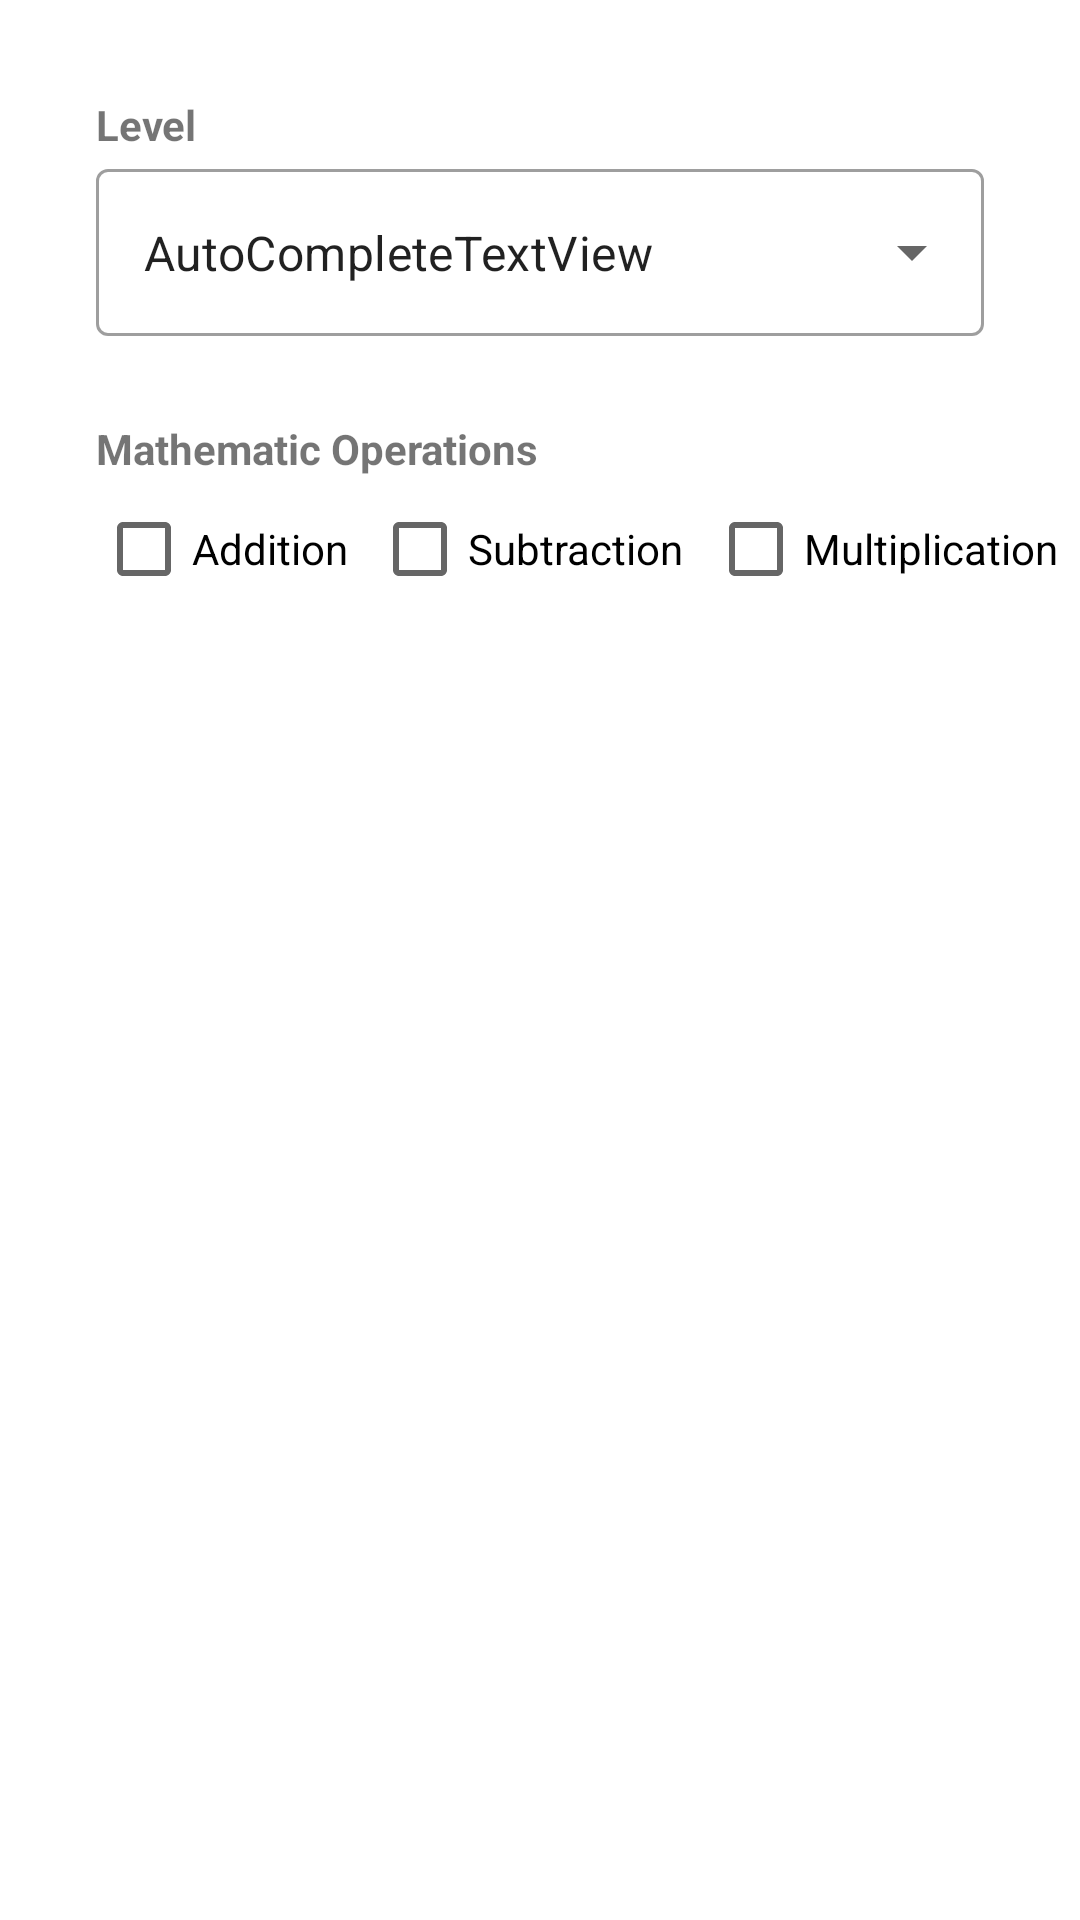

Layout XML and referenced resources for this Android screen:
<!-- AndroidManifest.xml: application theme Theme.Adv160419075Week2 -->
<!-- res/layout/fragment_option.xml -->
<?xml version="1.0" encoding="utf-8"?>
<FrameLayout xmlns:android="http://schemas.android.com/apk/res/android"
    xmlns:app="http://schemas.android.com/apk/res-auto"
    xmlns:tools="http://schemas.android.com/tools"
    android:layout_width="match_parent"
    android:layout_height="match_parent"
    tools:context=".OptionFragment">

    <androidx.constraintlayout.widget.ConstraintLayout
        android:layout_width="match_parent"
        android:layout_height="wrap_content">

        <TextView
            android:id="@+id/textView6"
            android:layout_width="wrap_content"
            android:layout_height="wrap_content"
            android:layout_marginStart="32dp"
            android:layout_marginTop="28dp"
            android:text="Mathematic Operations"
            android:textStyle="bold"
            app:layout_constraintStart_toStartOf="parent"
            app:layout_constraintTop_toBottomOf="@+id/textInputLayout3" />

        <TextView
            android:id="@+id/textView5"
            android:layout_width="wrap_content"
            android:layout_height="wrap_content"
            android:layout_marginStart="32dp"
            android:layout_marginTop="32dp"
            android:text="Level"
            android:textStyle="bold"
            app:layout_constraintStart_toStartOf="parent"
            app:layout_constraintTop_toTopOf="parent" />

        <com.google.android.material.textfield.TextInputLayout
            android:id="@+id/textInputLayout3"
            style="@style/Widget.MaterialComponents.TextInputLayout.OutlinedBox.ExposedDropdownMenu"
            android:layout_width="match_parent"
            android:layout_height="wrap_content"
            android:layout_marginStart="32dp"
            android:layout_marginEnd="32dp"
            app:layout_constraintEnd_toEndOf="parent"
            app:layout_constraintStart_toStartOf="parent"
            app:layout_constraintTop_toBottomOf="@+id/textView5">

            <AutoCompleteTextView
                android:id="@+id/autoCompleteTextView"
                android:layout_width="match_parent"
                android:layout_height="match_parent"
                android:layout_weight="1"
                android:text="AutoCompleteTextView" />
        </com.google.android.material.textfield.TextInputLayout>

        <CheckBox
            android:id="@+id/checkBox"
            android:layout_width="wrap_content"
            android:layout_height="wrap_content"
            android:layout_marginStart="32dp"
            android:layout_marginBottom="32dp"
            android:text="Addition"
            app:layout_constraintBottom_toBottomOf="parent"
            app:layout_constraintStart_toStartOf="parent"
            app:layout_constraintTop_toBottomOf="@+id/textView6" />

        <CheckBox
            android:id="@+id/checkBox2"
            android:layout_width="wrap_content"
            android:layout_height="wrap_content"
            android:layout_marginStart="8dp"
            android:text="Subtraction"
            app:layout_constraintStart_toEndOf="@+id/checkBox"
            app:layout_constraintTop_toBottomOf="@+id/textView6" />

        <CheckBox
            android:id="@+id/checkBox3"
            android:layout_width="wrap_content"
            android:layout_height="wrap_content"
            android:layout_marginStart="8dp"
            android:text="Multiplication"
            app:layout_constraintStart_toEndOf="@+id/checkBox2"
            app:layout_constraintTop_toBottomOf="@+id/textView6" />
    </androidx.constraintlayout.widget.ConstraintLayout>
</FrameLayout>
<!-- resources referenced by this layout -->
<resources>
  <style name="Theme.Adv160419075Week2" parent="Theme.MaterialComponents.DayNight.DarkActionBar">
          
          <item name="colorPrimary">@color/purple_500</item>
          <item name="colorPrimaryVariant">@color/purple_700</item>
          <item name="colorOnPrimary">@color/white</item>
          
          <item name="colorSecondary">@color/teal_200</item>
          <item name="colorSecondaryVariant">@color/teal_700</item>
          <item name="colorOnSecondary">@color/black</item>
          
          <item name="android:statusBarColor" tools:targetApi="l">?attr/colorPrimaryVariant</item>
          
      </style>
  <!-- not gathered from this repository: default colours our renderer supplied (Android Studio template values) -->
  <color name="purple_500">#FF6200EE</color>
  <color name="purple_700">#FF3700B3</color>
  <color name="teal_200">#FF03DAC5</color>
  <color name="teal_700">#FF018786</color>
  <color name="black">#FF000000</color>
  <color name="white">#FFFFFFFF</color>
</resources>
